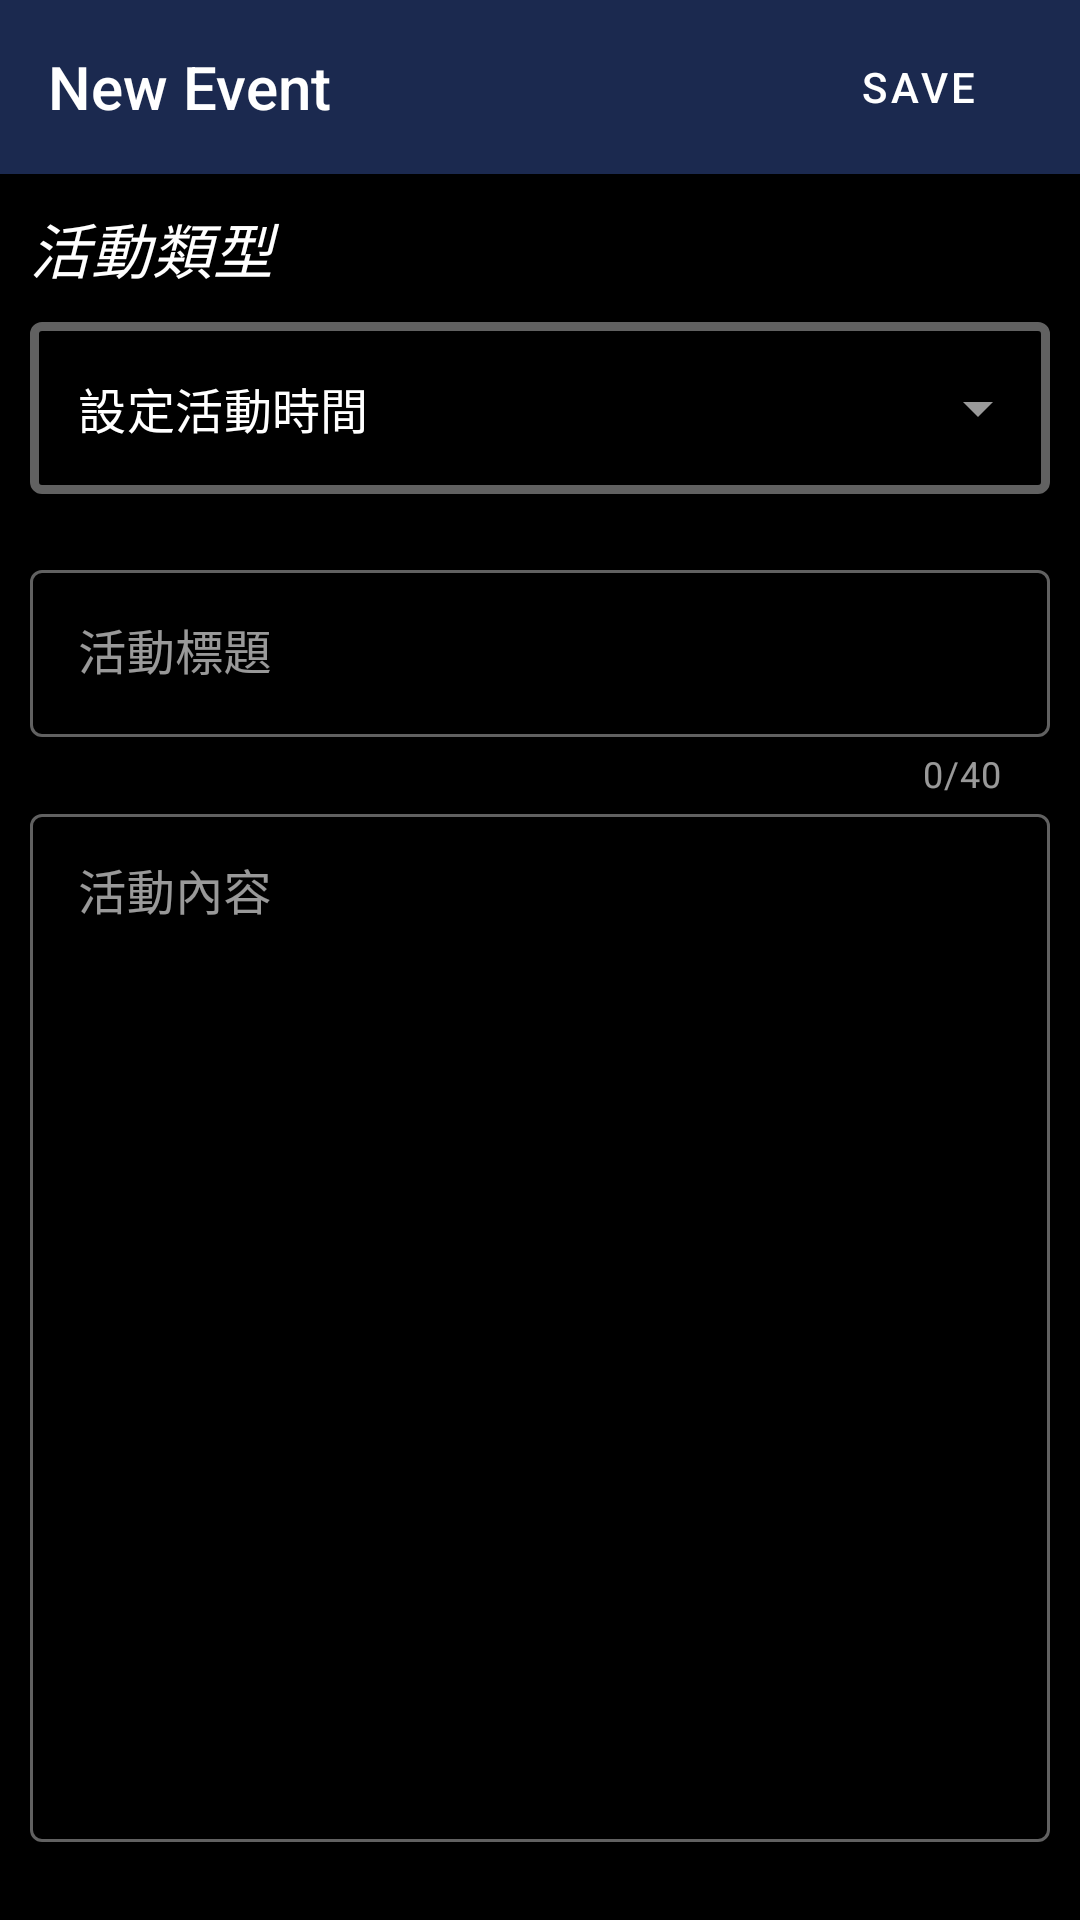

Produce the Android XML layout that renders to this screen, including the resource entries it uses.
<!-- AndroidManifest.xml: application theme Theme.IThomeIRonContest -->
<!-- res/layout/fragment_full_screen_dialog.xml -->
<?xml version="1.0" encoding="utf-8"?>
<androidx.appcompat.widget.LinearLayoutCompat xmlns:android="http://schemas.android.com/apk/res/android"
    xmlns:app="http://schemas.android.com/apk/res-auto"
    xmlns:tools="http://schemas.android.com/tools"
    android:layout_width="match_parent"
    android:layout_height="match_parent"
    style="@style/Animation.Design.BottomSheetDialog"
    android:orientation="vertical">

    <com.google.android.material.appbar.MaterialToolbar
        android:id="@+id/fullscreen_dialog_tb"
        android:layout_width="match_parent"
        android:layout_height="wrap_content"
        android:background="@color/darkBlue"
        android:paddingVertical="5dp"
        app:navigationIcon="@drawable/ic_baseline_close_24"
        app:title="New Event">

        <com.google.android.material.button.MaterialButton
            android:id="@+id/fullscreen_save_btn"
            android:layout_width="wrap_content"
            android:layout_gravity="end"
            android:text="SAVE"
            android:textColor="@color/white"
            android:layout_marginEnd="10dp"
            style="@style/Widget.MaterialComponents.Button.TextButton"
            android:layout_height="wrap_content"/>
    </com.google.android.material.appbar.MaterialToolbar>

    <androidx.appcompat.widget.LinearLayoutCompat
        android:layout_width="match_parent"
        android:layout_height="match_parent"
        android:orientation="vertical"
        android:padding="10dp">

        <TextView
            style="@style/TextAppearance.MaterialComponents.Headline6"
            android:layout_width="match_parent"
            android:layout_height="wrap_content"
            android:text="活動類型"
            android:textStyle="italic" />

        <com.google.android.material.textfield.TextInputLayout
            android:id="@+id/editEvent_calendar_input_lv"
            style="@style/Widget.MaterialComponents.TextInputLayout.OutlinedBox.ExposedDropdownMenu"
            android:layout_width="match_parent"
            android:layout_height="wrap_content"
            android:layout_marginVertical="10dp"

            app:boxStrokeWidth="3dp"
            app:hintEnabled="false"
            >

            <AutoCompleteTextView
                android:id="@+id/editEvent_calendar_tv"
                android:layout_width="match_parent"
                android:layout_height="wrap_content"
                android:inputType="none"
                android:text="設定活動時間"
                android:textSize="16sp" />

        </com.google.android.material.textfield.TextInputLayout>

        <com.google.android.material.textfield.TextInputLayout
            android:id="@+id/editEvent_input_lv"
            style="@style/Widget.MaterialComponents.TextInputLayout.OutlinedBox"
            android:layout_width="match_parent"
            android:layout_height="wrap_content"
            android:layout_marginTop="10dp"
            android:hint="活動標題"
            app:counterEnabled="true"
            app:counterMaxLength="40"
            app:endIconMode="clear_text">

            <com.google.android.material.textfield.TextInputEditText
                android:id="@+id/editEvent_title_edt"
                android:layout_width="match_parent"
                android:layout_height="wrap_content"
                android:imeOptions="actionNext"
                android:inputType="text"
                android:maxLength="40"
                android:singleLine="true"
                tools:ignore="SpeakableTextPresentCheck" />

        </com.google.android.material.textfield.TextInputLayout>

        <com.google.android.material.textfield.TextInputLayout
            android:id="@+id/editEvent_content_input_lv"
            style="@style/Widget.MaterialComponents.TextInputLayout.OutlinedBox"
            android:layout_width="match_parent"
            android:layout_height="0dp"
            android:layout_marginBottom="16dp"
            android:layout_weight="1"
            android:hint="活動內容"
            app:endIconMode="clear_text">

            <com.google.android.material.textfield.TextInputEditText
                android:id="@+id/editEvent_content_edt"
                android:layout_width="match_parent"
                android:layout_height="match_parent"
                android:gravity="top|start"
                android:imeOptions="actionDone"
                android:maxLength="400" />

        </com.google.android.material.textfield.TextInputLayout>
    </androidx.appcompat.widget.LinearLayoutCompat>
</androidx.appcompat.widget.LinearLayoutCompat>
<!-- resources referenced by this layout -->
<resources>
  <color name="darkBlue">#1B294F</color>
  <color name="white">#FFFFFFFF</color>
  <color name="lightYellow">#BA7E23</color>
  <color name="darkGrey">#4D4D4D</color>
  <color name="lightBlue">#4C73A1</color>
  <color name="black">#FF000000</color>
  <style name="DefaultTextViewStyle" parent="Widget.MaterialComponents.TextView">
          <item name="android:textSize">20sp</item>
          <item name="android:textColor">@color/white</item>
          <item name="android:textStyle">normal</item>
          <item name="android:fontFamily">sans-serif-light</item>
      </style>
  <style name="Widget.App.ActionMode" parent="Widget.AppCompat.ActionMode">
          <item name="titleTextStyle">?attr/textAppearanceHeadline6</item>
          <item name="subtitleTextStyle">?attr/textAppearanceSubtitle1</item>
          <item name="background">?attr/colorSurface</item>
      </style>
  <style name="Widget.App.Snackbar" parent="Widget.MaterialComponents.Snackbar">
          <item name="materialThemeOverlay">@style/ThemeOverlay.App.SnackBar</item>
          <item name="animationMode">slide</item>
          <item name="actionTextColorAlpha">0.6</item>
      </style>
  <style name="ThemeOverlay.App.MaterialAlertDialog" parent="ThemeOverlay.MaterialComponents.MaterialAlertDialog">
          
          <item name="colorSurface">@color/darkBlue</item>
          <item name="alertDialogStyle">@style/MaterialAlertDialog.App</item>
          <item name="buttonBarPositiveButtonStyle">@style/Widget.App.Button.TextButton.Dialog</item>
          <item name="buttonBarNegativeButtonStyle">@style/Widget.App.Button.TextButton.Dialog</item>
          <item name="buttonBarNeutralButtonStyle">@style/Widget.App.Button.TextButton.Dialog</item>
          <item name="materialAlertDialogTitleTextStyle">@style/MaterialAlertDialog.App.Title.Text
          </item>
          <item name="materialAlertDialogBodyTextStyle">@style/MaterialAlertDialog.App.Body.Text
          </item>
      </style>
  <style name="ThemeOverlay.App.SnackBar" parent="">
          
          <item name="colorOnSurface">@color/black</item>
      </style>
  <style name="MaterialAlertDialog.App" parent="MaterialAlertDialog.MaterialComponents">
          <item name="shapeAppearance">@style/ShapeAppearance.App.MediumComponent</item>
      </style>
  <style name="Widget.App.Button.TextButton.Dialog" parent="Widget.MaterialComponents.Button.TextButton.Dialog">
          <item name="android:textColor">@android:color/holo_red_light</item>
          <item name="shapeAppearance">@style/ShapeAppearance.App.SmallComponent</item>
      </style>
  <style name="MaterialAlertDialog.App.Title.Text" parent="MaterialAlertDialog.MaterialComponents.Title.Text">
          <item name="android:textColor">@android:color/holo_orange_light</item>
      </style>
  <style name="MaterialAlertDialog.App.Body.Text" parent="MaterialAlertDialog.MaterialComponents.Body.Text">
          <item name="android:textColor">@color/white</item>
          <item name="android:textAppearance">@style/TextAppearance.MaterialComponents.Body2</item>
      </style>
  <style name="ShapeAppearance.App.MediumComponent" parent="ShapeAppearance.MaterialComponents.MediumComponent">
          <item name="cornerFamily">cut</item>
          <item name="cornerSize">8dp</item>
      </style>
  <style name="ShapeAppearance.App.SmallComponent" parent="ShapeAppearance.MaterialComponents.SmallComponent">
          <item name="cornerFamily">cut</item>
          <item name="cornerSize">4dp</item>
      </style>
</resources>
